Run: headless pygame with SDL's dummy video driver; simulated clock (each Clock.tick advances the game by its frame time, no real sleeping); random seed 0; keys injected as events and as key.get_pressed() state; no mouse input.
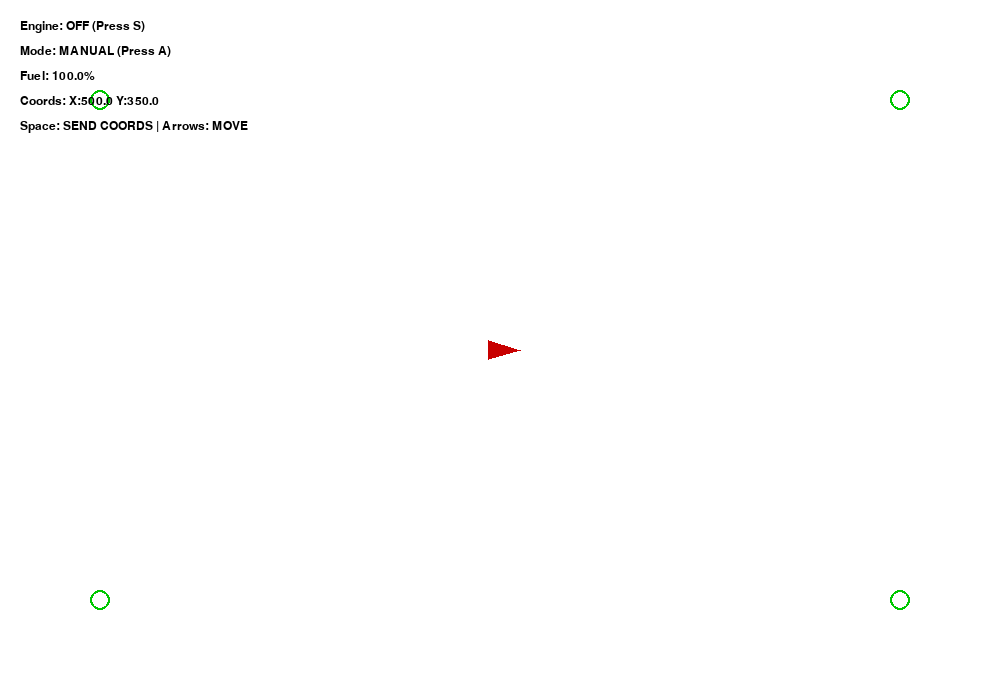
Frame 1 of 4 · flips 1–60 · no input
Frame 2 of 4 · flips 61–180 · tapped SPACE, RETURN · held RIGHT (→), D · screen unchanged from frame 1, image omitted
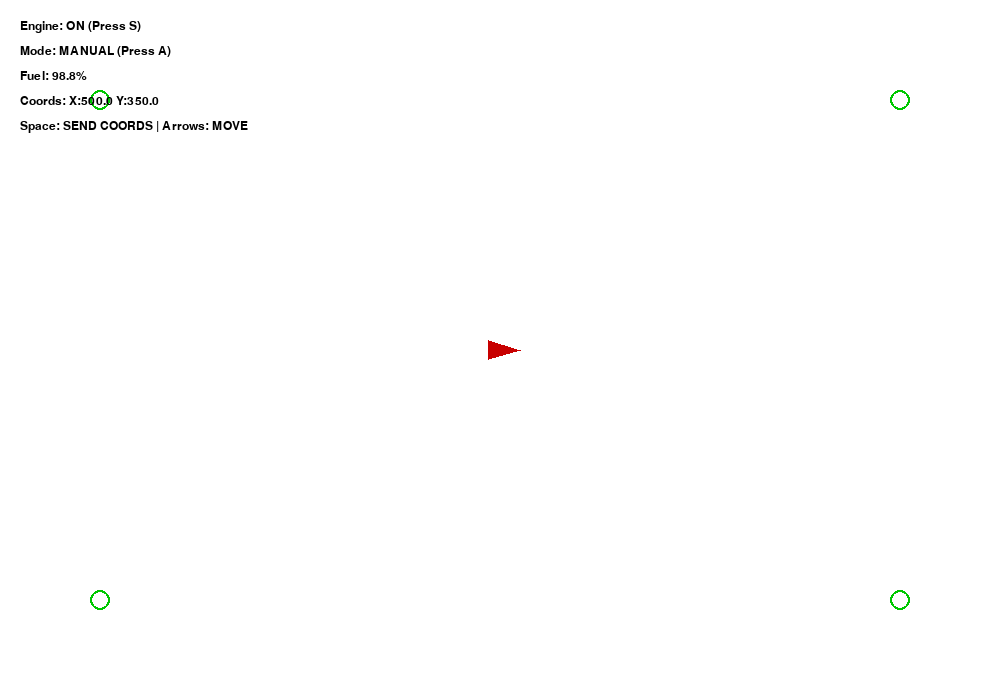
Frame 3 of 4 · flips 181–300 · held DOWN (↓), S
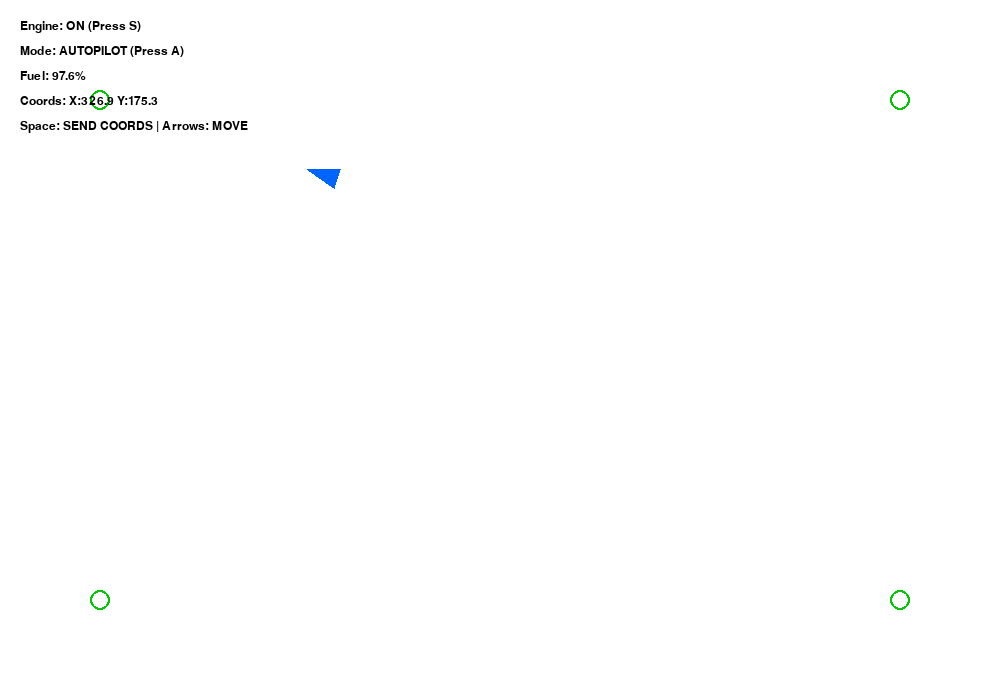
Frame 4 of 4 · flips 301–420 · held LEFT (←), A, UP (↑), W

The pygame program that drew these frames:

import pygame
import math
import sys

# --- НАЛАШТУВАННЯ ---
SCREEN_WIDTH, SCREEN_HEIGHT = 1000, 700
FPS = 60
WHITE = (255, 255, 255)
BLACK = (0, 0, 0)
RED = (200, 0, 0)
GREEN = (0, 200, 0)
BLUE = (0, 100, 255)


# ==========================================
# 🧱 КЛАС БпЛА Raybird-3
# ==========================================
class Raybird3:
    def __init__(self, x, y):
        self.x, self.y = float(x), float(y)
        self.angle = 0.0
        self.speed = 0.0
        self.max_speed = 4.0
        self.fuel = 100.0
        self.engine_on = False

        # Автопілот
        self.waypoints = [(100, 100), (900, 100), (900, 600), (100, 600)]
        self.current_wp = 0
        self.autopilot = False

    def send_coordinates(self):
        """Симуляція передачі даних розвідки"""
        if self.engine_on:
            print(f"📡 [DATA LINK] Об'єкт зафіксовано! Координати: X:{self.x:.1f}, Y:{self.y:.1f}")
            return True
        return False

    def update(self, keys):
        if not self.engine_on: return

        # 1. Витрата пального
        self.fuel -= 0.01
        if self.fuel <= 0:
            self.fuel = 0
            self.engine_on = False

        # 2. Керування: Автопілот vs Ручне
        if self.autopilot and self.current_wp < len(self.waypoints):
            target = self.waypoints[self.current_wp]
            dx, dy = target[0] - self.x, target[1] - self.y
            dist = math.hypot(dx, dy)
            if dist < 15:
                self.current_wp += 1
            else:
                target_angle = math.degrees(math.atan2(-dy, dx)) % 360
                angle_diff = (target_angle - self.angle + 180) % 360 - 180
                self.angle += max(min(angle_diff, 3), -3)
                self.speed = 3.0
        else:
            # Ручне керування стрілками
            if keys[pygame.K_LEFT]: self.angle += 3
            if keys[pygame.K_RIGHT]: self.angle -= 3
            if keys[pygame.K_UP]: self.speed = min(self.speed + 0.1, self.max_speed)
            if keys[pygame.K_DOWN]: self.speed = max(self.speed - 0.1, 0)

        # 3. Рух
        rad = math.radians(self.angle)
        self.x += self.speed * math.cos(rad)
        self.y -= self.speed * math.sin(rad)

    def draw(self, surf):
        # Малюємо точки маршруту
        for wp in self.waypoints:
            pygame.draw.circle(surf, GREEN, wp, 10, 2)

        # Малюємо дрон (трикутник)
        pts = [
            (self.x + 20 * math.cos(math.radians(self.angle)), self.y - 20 * math.sin(math.radians(self.angle))),
            (self.x + 15 * math.cos(math.radians(self.angle + 140)),
             self.y - 15 * math.sin(math.radians(self.angle + 140))),
            (self.x + 15 * math.cos(math.radians(self.angle - 140)),
             self.y - 15 * math.sin(math.radians(self.angle - 140)))
        ]
        pygame.draw.polygon(surf, RED if not self.autopilot else BLUE, pts)


# ==========================================
# 🎮 ГОЛОВНИЙ ЦИКЛ
# ==========================================
def main():
    pygame.init()
    screen = pygame.display.set_mode((SCREEN_WIDTH, SCREEN_HEIGHT))
    pygame.display.set_caption("Raybird-3 Simulator (NUFT Lab)")
    clock = pygame.time.Clock()
    drone = Raybird3(500, 350)
    font = pygame.font.SysFont("Consolas", 18)
    msg_timer = 0

    while True:
        screen.fill(WHITE)
        keys = pygame.key.get_pressed()

        for event in pygame.event.get():
            if event.type == pygame.QUIT: pygame.quit(); sys.exit()
            if event.type == pygame.KEYDOWN:
                if event.key == pygame.K_s: drone.engine_on = True
                if event.key == pygame.K_a: drone.autopilot = not drone.autopilot
                if event.key == pygame.K_SPACE:
                    if drone.send_coordinates(): msg_timer = 60

        drone.update(keys)
        drone.draw(screen)

        # Інтерфейс
        info = [
            f"Engine: {'ON' if drone.engine_on else 'OFF'} (Press S)",
            f"Mode: {'AUTOPILOT' if drone.autopilot else 'MANUAL'} (Press A)",
            f"Fuel: {drone.fuel:.1f}%",
            f"Coords: X:{drone.x:.1f} Y:{drone.y:.1f}",
            "Space: SEND COORDS | Arrows: MOVE"
        ]
        for i, text in enumerate(info):
            screen.blit(font.render(text, True, BLACK), (20, 20 + i * 25))

        if msg_timer > 0:
            screen.blit(font.render("DATA SENT TO BASE!", True, GREEN), (SCREEN_WIDTH // 2 - 80, 50))
            msg_timer -= 1

        pygame.display.flip()
        clock.tick(FPS)


if __name__ == "__main__":
    main()
